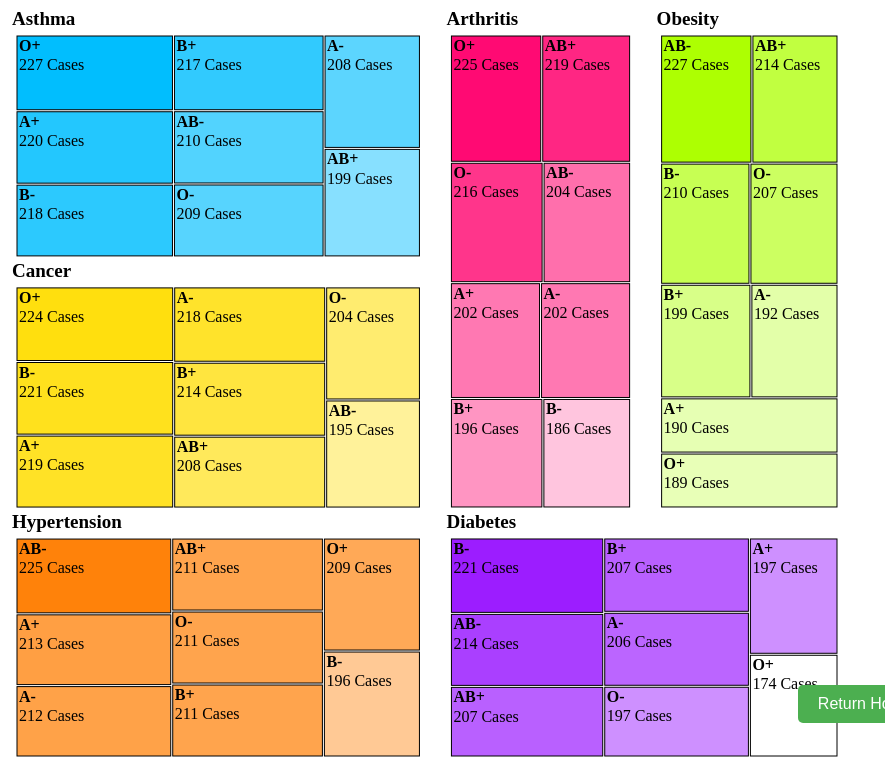
D3 v4 page, settled after 480 driven frames (8 s of simulated time); the page loaded 1 data file(s).


  var margin = { top: 10, right: 10, bottom: 10, left: 10 },
    width = 900 - margin.left - margin.right,
    height = 800 - margin.top - margin.bottom;

  //svg
  var svg = d3
    .select("#my_dataviz")
    .append("svg")
    .attr("width", width + margin.left + margin.right)
    .attr("height", height + margin.top + margin.bottom)
    .append("g")
    .attr("transform", "translate(" + margin.left + "," + margin.top + ")");

  // Loading data
  d3.csv("q6.csv", function (data) {
    
    var medicalConditions = d3   // Nesting the data by Medical Condition and Blood Type
      .nest()
      .key(function (d) {
        return d["Medical Condition"];
      })
      .rollup(function (leaves) {
        var bloodTypes = d3
          .nest()
          .key(function (d) {
            return d["Blood Type"];
          })
          .rollup(function (v) {
            return d3.sum(v, function (d) {
              return d["Number of Individuals"];
            });
          })
          .entries(leaves);
        return { "Blood Types": bloodTypes };
      })
      .entries(data);

    // treemap layout
    var treemap = d3
      .treemap()
      .size([width, height])
      .paddingInner(2)
      .paddingOuter(15);

    // hierarchical data structure
    var root = {
      name: "root",
      children: medicalConditions.map(function (d) {
        return {
          name: d.key,
          children: d.value["Blood Types"].map(function (b) {
            return { name: b.key, value: b.value };
          }),
        };
      }),
    };

    root = d3
      .hierarchy(root)
      .sum(function (d) {
        return d.value;
      })
      .sort(function (a, b) {
        return b.value - a.value;
      });

    treemap(root);

    // Define the color scales for medical conditions and blood types
    var conditionColors = d3
      .scaleOrdinal()
      .domain(
        root.children.map(function (d) {
          return d.data.name;
        })
      )
      .range([
        "#01befe",
        "#ffdd00",
        "#ff7d00",
        "#ff006d",
        "#adff02",
        "#8f00ff",
      ]);

    var customColors = [
      "#01befe",
      "#ffdd00",
      "#ff7d00",
      "#ff006d",
      "#adff02",
      "#8f00ff",
    ];

    var bloodTypeColors = d3
      .scaleOrdinal()
      .domain(
        root.children.map(function (d) {
          return d.data.name;
        })
      )
      .range(
        customColors.map(function (color) {
          return d3
            .scaleSequential()
            .domain([1, 0])
            .interpolator(d3.interpolateRgb(color, "#ffffff"));
        })
      );

    var bloodTypeExtent = d3.extent(root.leaves(), function (d) {
      return d.data.value;
    });

    // nodes for the treemap rectangles
    var nodes = svg
      .selectAll("g")
      .data(root.leaves())
      .enter()
      .append("g")
      .attr("transform", function (d) {
        return "translate(" + d.x0 + "," + (d.y0 + 25) + ")";
      });

    nodes
      .append("rect")
      .attr("width", function (d) {
        return d.x1 - d.x0;
      })
      .attr("height", function (d) {
        return d.y1 - d.y0;
      })
      .style("stroke", "black")
      .style("fill", function (d) {
        var colorScale = bloodTypeColors(d.parent.data.name);
        var interpolationFactor =
          (d.data.value - bloodTypeExtent[0]) /
          (bloodTypeExtent[1] - bloodTypeExtent[0]);
        return colorScale(interpolationFactor);
      })
      .on("mouseover", function () {
        d3.select(this)
          .transition()
          .duration(200)
          .attr("transform", "scale(1.1) translate(-5,-5)");
      })
      .on("mouseout", function () {
        d3.select(this)
          .transition()
          .duration(200)
          .attr("transform", "scale(1) translate(0,0)");
      });

    nodes
      .append("text")
      .attr("class", "label")
      .attr("x", 5)
      .attr("y", 15)
      .html(function (d) {
        return `<tspan x="2" font-weight="bold">${d.data.name}</tspan><tspan x="2" dy="1.2em">${d.data.value} Cases</tspan>`;
      })
      .attr("font-size", "16px")
      .style("pointer-events", "none")
      .attr("fill", "black");

    svg
      .selectAll("titles")
      .data(
        root.descendants().filter(function (d) {
          return d.depth == 1;
        })
      )
      .enter()
      .append("text")
      .attr("x", function (d) {
        return d.x0 + 10;
      })
      .attr("y", function (d) {
        return d.y0 + 29;
      })
      .text(function (d) {
        return d.data.name;
      })
      .attr("font-size", "19px")
      .attr("font-weight", "bold")
      .attr("fill", "black");
  });
  function returnHome() {
    window.location.href = "index.html";
  }


### data: q6.csv
Medical Condition, Blood Type, Number of Individuals
Diabetes, O-, 197
Asthma, O+, 227
Obesity, B-, 210
Asthma, B-, 218
Arthritis, O-, 216
Arthritis, AB+, 219
Hypertension, AB+, 211
Diabetes, A+, 197
Asthma, O-, 209
Cancer, B-, 221
Hypertension, O-, 211
Cancer, AB+, 208
Arthritis, O+, 225
Diabetes, AB-, 214
Arthritis, A+, 202
Obesity, O+, 189
Diabetes, B-, 221
Asthma, A-, 208
Cancer, A-, 218
Hypertension, O+, 209
Arthritis, B-, 186
Obesity, AB-, 227
Asthma, AB-, 210
Obesity, A+, 190
Diabetes, A-, 206
Diabetes, AB+, 207
Asthma, A+, 220
Arthritis, A-, 202
Cancer, O-, 204
Obesity, AB+, 214
Cancer, A+, 219
Obesity, B+, 199
Diabetes, O+, 174
Hypertension, A+, 213
Cancer, O+, 224
Hypertension, A-, 212
Arthritis, AB-, 204
Obesity, O-, 207
Hypertension, B-, 196
Arthritis, B+, 196
Cancer, B+, 214
Diabetes, B+, 207
Cancer, AB-, 195
Obesity, A-, 192
Asthma, AB+, 199
Hypertension, B+, 211
Asthma, B+, 217
Hypertension, AB-, 225